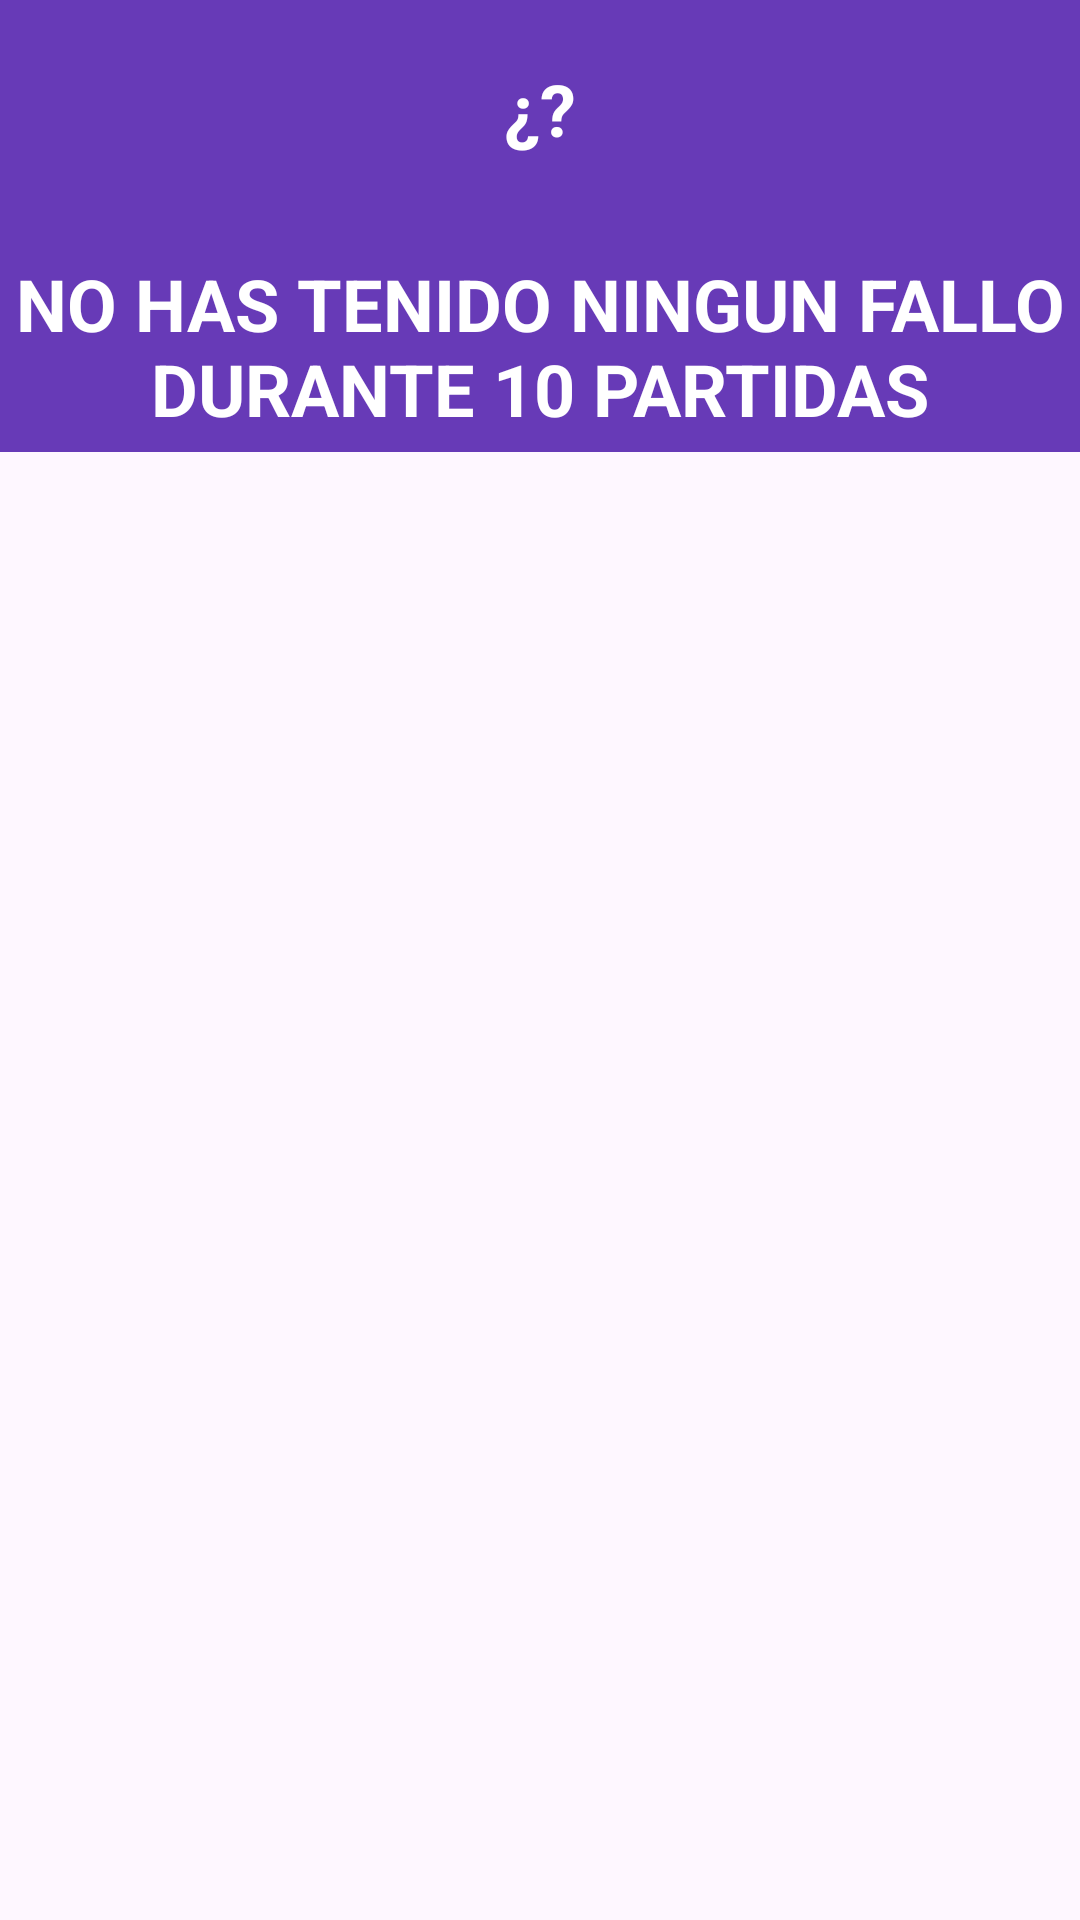

Produce the Android XML layout that renders to this screen, including the resource entries it uses.
<!-- AndroidManifest.xml: application theme Theme.Proyecto_PalabrasDesordenadas -->
<!-- res/layout/dialog_logro_bloqueado.xml -->
<?xml version="1.0" encoding="utf-8"?>
<androidx.constraintlayout.widget.ConstraintLayout xmlns:android="http://schemas.android.com/apk/res/android"
    xmlns:app="http://schemas.android.com/apk/res-auto"
    android:layout_width="match_parent"
    android:layout_height="wrap_content">

    <TextView
        android:id="@+id/tv_titulo"
        android:layout_width="match_parent"
        android:layout_height="80dp"
        android:background="#673AB7"
        android:paddingTop="20dp"
        android:text="¿?"
        android:textAlignment="center"
        android:textAllCaps="true"
        android:textColor="#FFFFFF"
        android:textSize="24sp"
        android:textStyle="bold"
        app:layout_constraintEnd_toEndOf="parent"
        app:layout_constraintHorizontal_bias="0.0"
        app:layout_constraintStart_toStartOf="parent"
        app:layout_constraintTop_toTopOf="parent" />

    <TextView
        android:id="@+id/tv_descripcion"
        android:layout_width="match_parent"
        android:layout_height="wrap_content"
        android:background="#673AB7"
        android:paddingTop="5dp"
        android:paddingBottom="5dp"
        android:text="No has tenido ningun fallo durante 10 partidas"
        android:textAlignment="center"
        android:textAllCaps="true"
        android:textColor="#FFFFFF"
        android:textSize="24sp"
        android:textStyle="bold"
        app:layout_constraintBottom_toBottomOf="parent"
        app:layout_constraintEnd_toEndOf="parent"
        app:layout_constraintHorizontal_bias="1.0"
        app:layout_constraintStart_toStartOf="parent"
        app:layout_constraintTop_toBottomOf="@+id/tv_titulo"
        app:layout_constraintVertical_bias="0.0" />
</androidx.constraintlayout.widget.ConstraintLayout>
<!-- resources referenced by this layout -->
<resources>
  <style name="Theme.Proyecto_PalabrasDesordenadas" parent="Base.Theme.Proyecto_PalabrasDesordenadas" />
  <style name="Base.Theme.Proyecto_PalabrasDesordenadas" parent="Theme.Material3.DayNight.NoActionBar">
          
          
      </style>
</resources>
